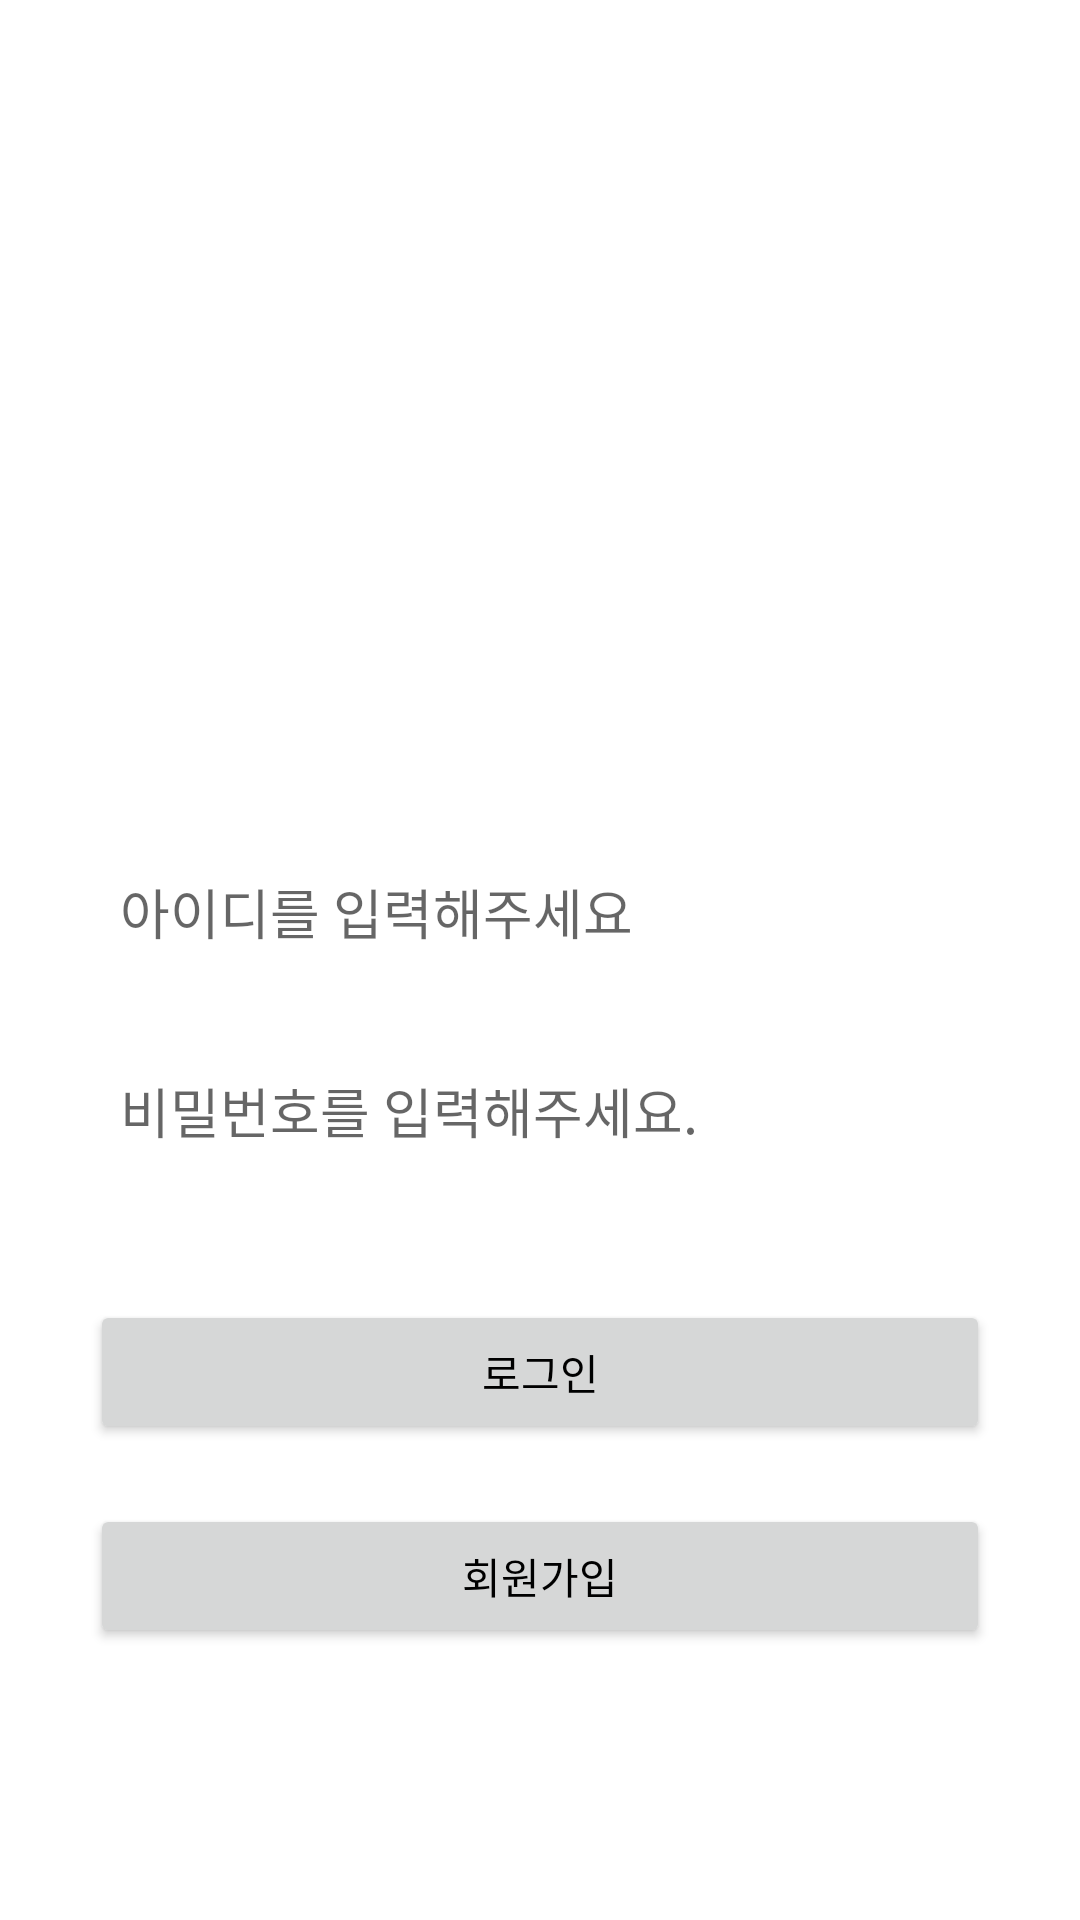

Here is an Android app screen rendered from its layout file. Give the layout XML and the strings, colors and styles it references.
<!-- AndroidManifest.xml: application theme Theme.MediCare -->
<!-- res/layout/activity_medi_login.xml -->
<?xml version="1.0" encoding="utf-8"?>
<LinearLayout xmlns:android="http://schemas.android.com/apk/res/android"
    xmlns:app="http://schemas.android.com/apk/res-auto"
    xmlns:tools="http://schemas.android.com/tools"
    android:layout_width="match_parent"
    android:layout_height="match_parent"
    android:orientation="vertical"
    android:gravity="center"
    android:padding="10dp"
    tools:context=".MediLogin">

    <LinearLayout
        android:layout_width="match_parent"
        android:layout_height="wrap_content"
        android:layout_gravity="center"
        android:orientation="vertical"
        android:paddingLeft="20dp"
        android:paddingRight="20dp">

        <ImageView
            android:id="@+id/imageView"
            android:layout_width="match_parent"
            android:layout_height="170dp"
            android:scaleX="4"
            android:scaleY="4"
            android:padding="10dp"
            android:scaleType="center"
            android:layout_marginBottom="20dp"
            android:src="@drawable/icon_person" />
            

        <EditText
            android:id="@+id/et_id"
            android:layout_width="fill_parent"
            android:layout_height="wrap_content"
            android:layout_marginBottom="20dp"
            android:background="@color/white"
            android:hint="아이디를 입력해주세요"
            android:inputType="textCapWords"
            android:padding="10dp"
            android:textColor="#000000" />

        <EditText
            android:id="@+id/et_pass"
            android:layout_width="fill_parent"
            android:layout_height="wrap_content"
            android:layout_marginBottom="20dp"
            android:background="@color/white"
            android:inputType="textEmailAddress"
            android:hint="비밀번호를 입력해주세요."
            android:padding="10dp"
            android:textColor="#000000" />

        <Button
            android:id="@+id/btn_login"
            android:layout_width="match_parent"
            android:layout_height="wrap_content"
            android:layout_marginTop="20dp"
            android:textColor="@color/black"
            android:text="로그인" />

        <Button
            android:id="@+id/btn_join"
            android:layout_width="match_parent"
            android:layout_height="wrap_content"
            android:layout_marginTop="20dp"
            android:textColor="@color/black"
            android:text="회원가입"
            />

    </LinearLayout>

</LinearLayout>
<!-- resources referenced by this layout -->
<resources>
  <style name="Theme.MediCare" parent="Theme.MaterialComponents.DayNight.NoActionBar">
          
          <item name="colorPrimary">@color/purple_500</item>
          <item name="colorPrimaryVariant">@color/purple_700</item>
          <item name="colorOnPrimary">@color/white</item>
          
          <item name="colorSecondary">@color/teal_200</item>
          <item name="colorSecondaryVariant">@color/teal_700</item>
          <item name="colorOnSecondary">@color/black</item>
          
          <item name="android:statusBarColor" tools:targetApi="l">?attr/colorPrimaryVariant</item>
          
      </style>
  <!-- not gathered from this repository: default colours our renderer supplied (Android Studio template values) -->
  <color name="purple_500">#FF6200EE</color>
  <color name="purple_700">#FF3700B3</color>
  <color name="teal_200">#FF03DAC5</color>
  <color name="teal_700">#FF018786</color>
  <color name="black">#FF000000</color>
  <color name="white">#FFFFFFFF</color>
</resources>
